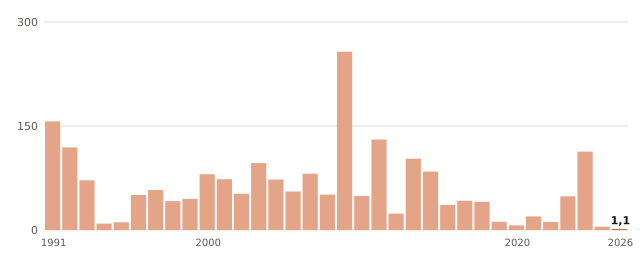

Source data for this figure (header and first rows):
anio, valor
1991, 156.7
1992, 119.2
1993, 71.7
1994, 9.3
1995, 11.1
1996, 50.5
1997, 57.7
1998, 41.7
1999, 44.9
2000, 80.4
2001, 73.3
2002, 52.2
2003, 96.5
2004, 72.9
2005, 55.5
2006, 81.2
2007, 51.0
2008, 257.1
2009, 49.2
2012, 130.6
2013, 23.7
2014, 102.8
2015, 84.2
2016, 36.1
2017, 42.1
2018, 40.6
2019, 11.8
2020, 6.6
2021, 19.6
2022, 11.5
2023, 48.6
2024, 113.1
2025, 4.8
2026, 1.1
